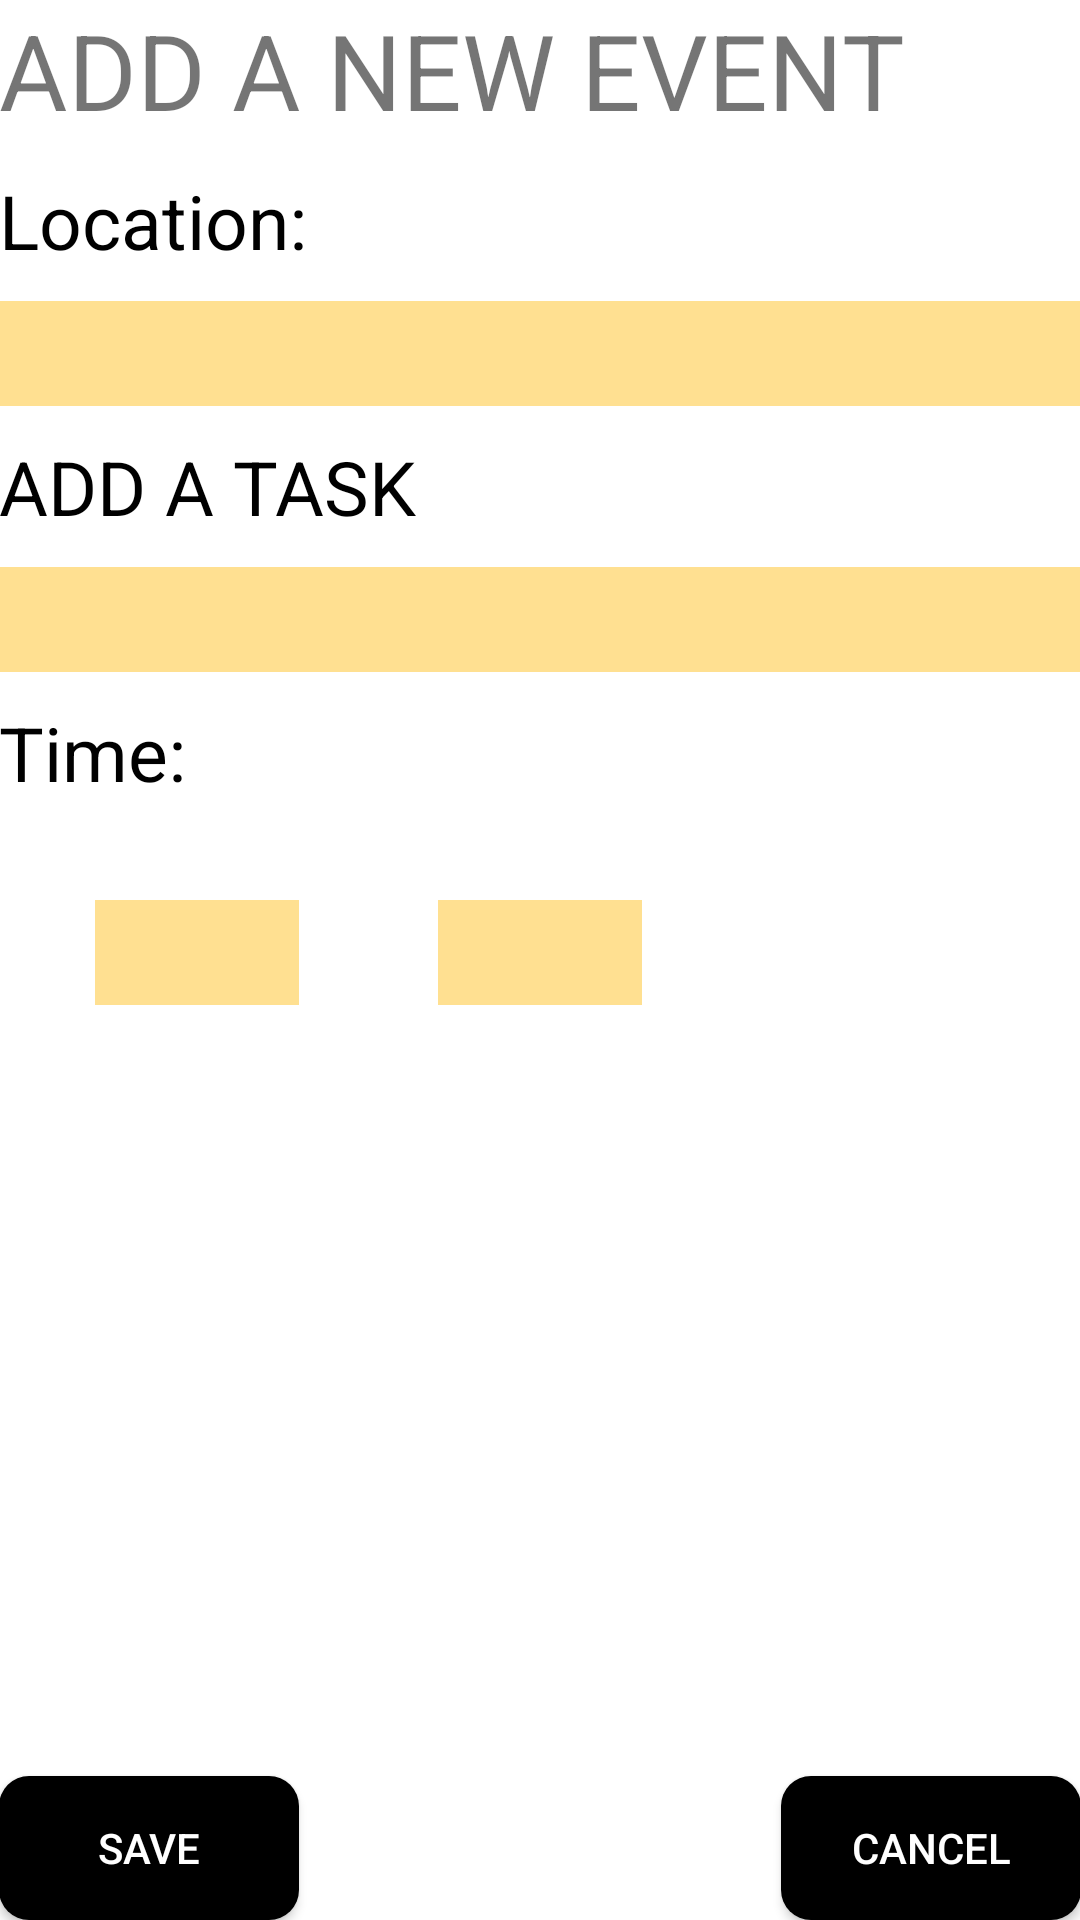

Produce the Android XML layout that renders to this screen, including the resource entries it uses.
<!-- AndroidManifest.xml: application theme Theme.AppCompat.Light.NoActionBar -->
<!-- res/layout/activity_add_new_event.xml -->
<?xml version="1.0" encoding="utf-8"?>
<RelativeLayout xmlns:android="http://schemas.android.com/apk/res/android"
    xmlns:tools="http://schemas.android.com/tools" android:layout_width="match_parent"
    android:layout_height="match_parent" android:paddingLeft="@dimen/activity_horizontal_margin"
    android:paddingRight="@dimen/activity_horizontal_margin"
    android:paddingTop="@dimen/activity_vertical_margin"
    android:paddingBottom="@dimen/activity_vertical_margin"
    tools:context="ie.tcd.scss.example.collegecalendar.AddNewEvent"
    android:background="#ffffff">

    <Button
        android:id="@+id/saveEvent_button"
        android:layout_width="100dp"
        android:layout_height="wrap_content"
        android:onClick="saveEventButton"
        android:text="@string/save_event"
        android:background="@drawable/button_background"
        android:textColor="#ffffff"
        android:layout_alignParentBottom="true"
        android:layout_alignParentLeft="true"
        android:layout_alignParentStart="true" />

    <Button
        android:id="@+id/cancel_button"
        android:onClick="cancelButton"
        android:layout_width="100dp"
        android:layout_height="wrap_content"
        android:text="@string/cancel_button"
        android:background="@drawable/button_background"
        android:textColor="#ffffff"
        android:layout_alignParentBottom="true"
        android:layout_alignParentRight="true"
        android:layout_alignParentEnd="true" />

    <LinearLayout
        android:orientation="vertical"
        android:layout_width="match_parent"
        android:layout_height="300dp"
        android:id="@+id/linearLayout"
        android:layout_alignParentTop="true"
        android:layout_alignParentLeft="true"
        android:layout_alignParentStart="true">

        <TextView
            android:layout_width="wrap_content"
            android:layout_height="wrap_content"
            android:text="ADD A NEW EVENT"
            android:textSize="35sp"
            android:id="@+id/textView7" />

        <Space
            android:layout_width="match_parent"
            android:layout_marginTop="10dp"
            android:layout_height="wrap_content" />

        <TextView
            android:layout_width="wrap_content"
            android:layout_height="wrap_content"
            android:text="@string/location"
            android:id="@+id/textView3"
            android:textSize="25sp"
            android:textColor="#000000" />

        <EditText
            android:id="@+id/locationBox"
            android:layout_width="match_parent"
            android:layout_height="35sp"
            android:layout_marginTop="10dp"
            android:ems="6"
            android:inputType="text"
            android:backgroundTint="#ffe091"
            android:background="#ffffff" />

        <TextView
            android:layout_width="wrap_content"
            android:layout_height="wrap_content"
            android:layout_marginTop="10dp"
            android:text="@string/title"
            android:id="@+id/textView4"
            android:textSize="25sp"
            android:textColor="#000000" />

        <EditText
            android:id="@+id/titleBox"
            android:layout_width="match_parent"
            android:layout_height="35sp"
            android:layout_marginTop="10dp"
            android:textSize="20sp"
            android:ems="6"
            android:inputType="text"
            android:backgroundTint="#ffe091"
            android:background="#ffffff" />

        <TextView
            android:layout_width="wrap_content"
            android:layout_height="wrap_content"
            android:text="@string/time"
            android:id="@+id/textView5"
            android:textSize="25sp"
            android:textColor="#000000"
            android:layout_marginTop="10dp" />

        
    </LinearLayout>

    <Spinner
        android:layout_width="68dp"
        android:layout_height="35sp"
        android:ems="6"
        android:backgroundTint="#ffe091"
        android:background="#ffffff"
        android:id="@+id/HourSpinner"
        android:layout_below="@+id/linearLayout"
        android:layout_alignRight="@+id/saveEvent_button"
        android:layout_alignEnd="@+id/saveEvent_button" />

    <Spinner
        android:layout_width="68dp"
        android:layout_height="35sp"
        android:ems="6"
        android:backgroundTint="#ffe091"
        android:background="#ffffff"
        android:id="@+id/MinutesSpinner"
        android:layout_alignTop="@+id/HourSpinner"
        android:layout_centerHorizontal="true" />


</RelativeLayout>
<!-- resources referenced by this layout -->
<resources>
  <!-- drawable button_background (drawable-hdpi) -->
  <?xml version="1.0" encoding="utf-8"?>
  <shape xmlns:android="http://schemas.android.com/apk/res/android" android:shape="rectangle" android:padding="10dp">
      <solid android:color="#000000"/> 
      <corners
          android:bottomRightRadius="10dp"
          android:bottomLeftRadius="10dp"
          android:topLeftRadius="10dp"
          android:topRightRadius="10dp"/>
  </shape>
  <string name="cancel_button">Cancel</string>
  <string name="location">Location:</string>
  <string name="save_event">Save </string>
  <string name="time">Time:</string>
  <string name="title">ADD A TASK</string>
</resources>
